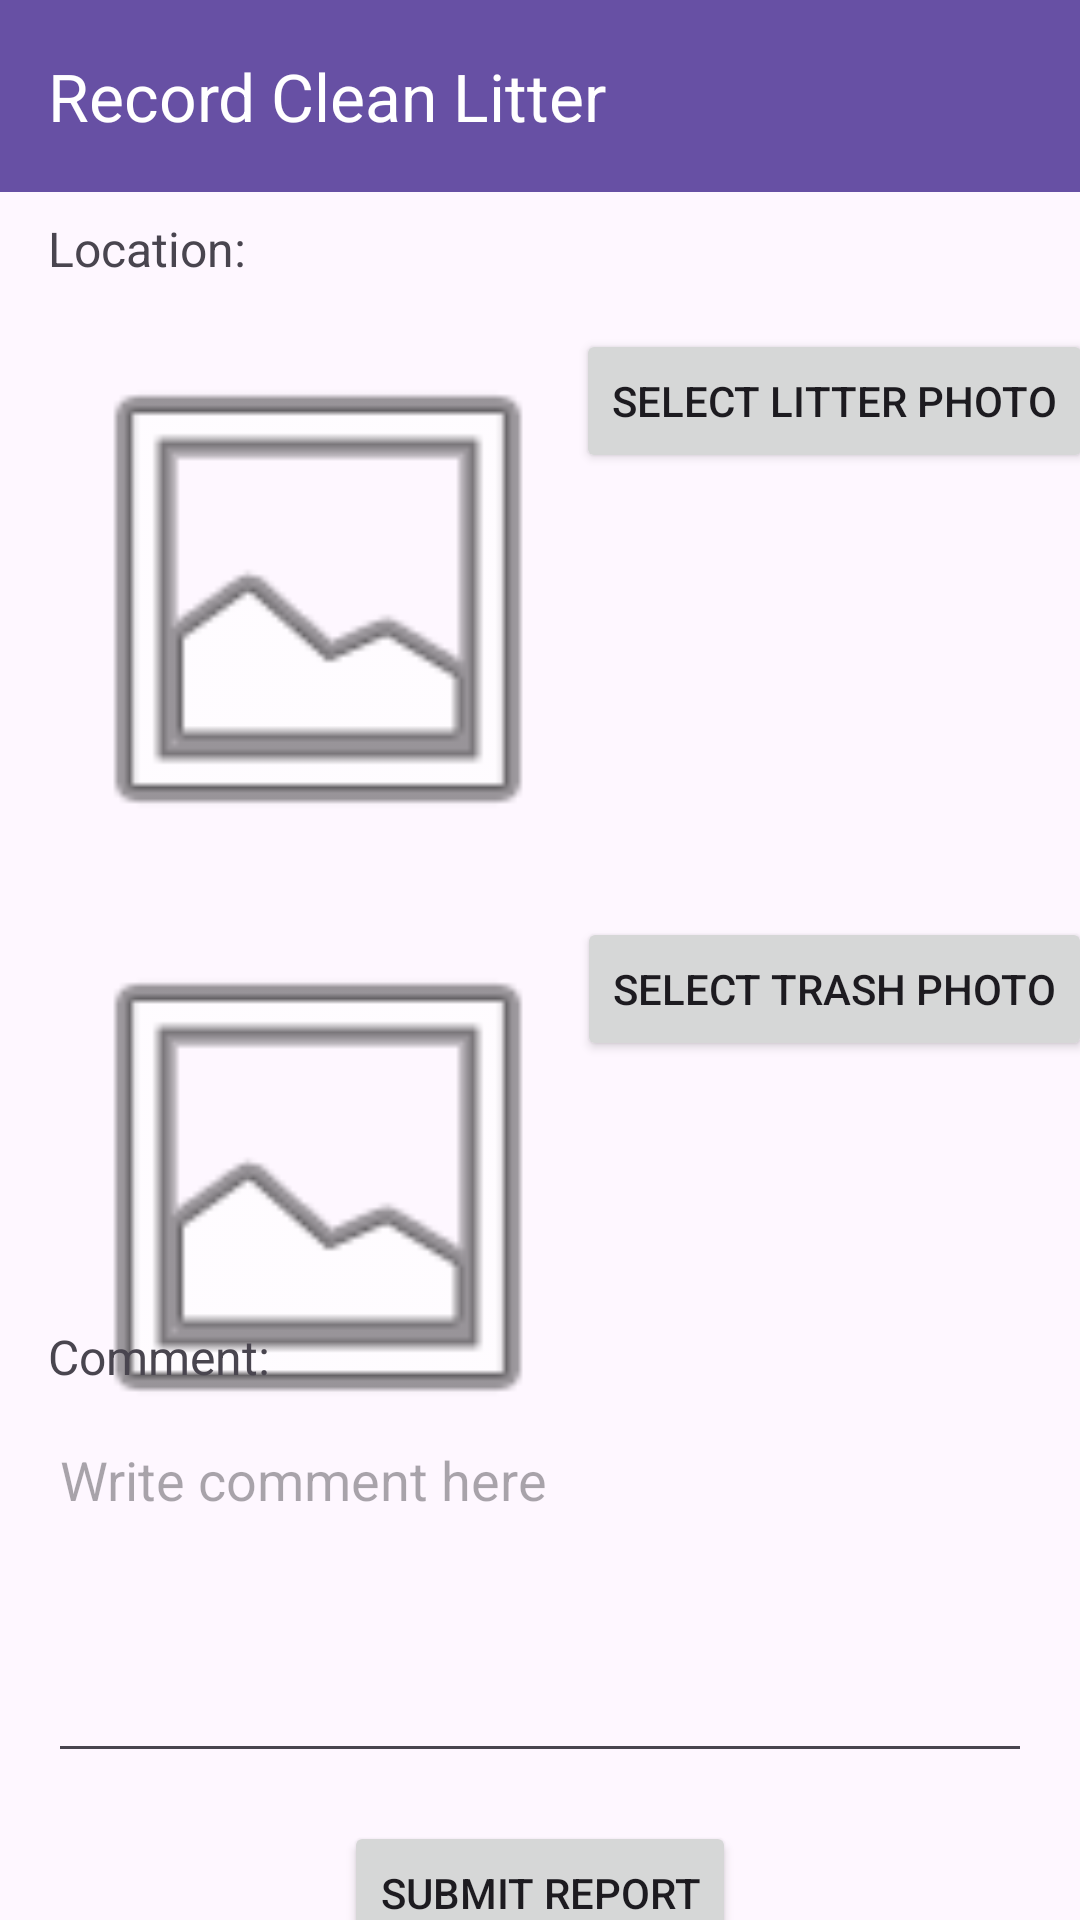

Produce the Android XML layout that renders to this screen, including the resource entries it uses.
<!-- AndroidManifest.xml: application theme Theme.CityClean -->
<!-- res/layout/activity_record_clean_litter.xml -->
<?xml version="1.0" encoding="utf-8"?>
<androidx.constraintlayout.widget.ConstraintLayout
    xmlns:android="http://schemas.android.com/apk/res/android"
    xmlns:app="http://schemas.android.com/apk/res-auto"
    xmlns:tools="http://schemas.android.com/tools"
    android:id="@+id/main"
    android:layout_width="match_parent"
    android:layout_height="match_parent"
    tools:context=".RecordCleanLitterActivity">

    <androidx.appcompat.widget.Toolbar
        android:id="@+id/my_toolbar"
        android:layout_width="match_parent"
        android:layout_height="?attr/actionBarSize"
        android:background="?attr/colorPrimary"
        android:elevation="4dp"
        android:theme="@style/ThemeOverlay.AppCompat.Dark.ActionBar"
        app:layout_constraintTop_toTopOf="parent"
        app:layout_constraintStart_toStartOf="parent"
        app:layout_constraintEnd_toEndOf="parent"
        app:popupTheme="@style/ThemeOverlay.AppCompat.Light"
        app:title="Record Clean Litter" />

    <TextView
        android:id="@+id/textViewLocation"
        android:layout_width="wrap_content"
        android:layout_height="wrap_content"
        android:layout_marginStart="16dp"
        android:layout_marginTop="8dp"
        android:text="Location: "
        android:textSize="16sp"
        app:layout_constraintStart_toStartOf="parent"
        app:layout_constraintTop_toBottomOf="@id/my_toolbar" />

    <ImageView
        android:id="@+id/imageViewBefore"
        android:layout_width="180dp"
        android:layout_height="180dp"
        android:layout_marginStart="16dp"
        android:layout_marginTop="16dp"
        android:src="@android:drawable/ic_menu_gallery"
        app:layout_constraintStart_toStartOf="parent"
        app:layout_constraintTop_toBottomOf="@id/textViewLocation" />

    <Button
        android:id="@+id/uploadPhotoBefore"
        android:layout_width="wrap_content"
        android:layout_height="wrap_content"
        android:layout_marginStart="16dp"
        android:layout_marginEnd="16dp"
        android:text="Select Litter Photo"
        app:layout_constraintStart_toEndOf="@id/imageViewBefore"
        app:layout_constraintTop_toTopOf="@id/imageViewBefore"
        app:layout_constraintEnd_toEndOf="parent" />

    <ImageView
        android:id="@+id/imageViewAfter"
        android:layout_width="180dp"
        android:layout_height="180dp"
        android:layout_marginStart="16dp"
        android:layout_marginTop="16dp"
        android:src="@android:drawable/ic_menu_gallery"
        app:layout_constraintStart_toStartOf="parent"
        app:layout_constraintTop_toBottomOf="@id/imageViewBefore" />

    <Button
        android:id="@+id/uploadPhotoAfter"
        android:layout_width="wrap_content"
        android:layout_height="wrap_content"
        android:layout_marginStart="16dp"
        android:layout_marginEnd="16dp"
        android:text="Select Trash Photo"
        app:layout_constraintStart_toEndOf="@id/imageViewAfter"
        app:layout_constraintTop_toTopOf="@id/imageViewAfter"
        app:layout_constraintEnd_toEndOf="parent" />

    <TextView
        android:id="@+id/textViewComment"
        android:layout_width="wrap_content"
        android:layout_height="wrap_content"
        android:layout_marginStart="16dp"
        android:layout_marginBottom="8dp"
        android:text="Comment:"
        android:textSize="16sp"
        app:layout_constraintStart_toStartOf="parent"
        app:layout_constraintBottom_toTopOf="@id/editTextTextMultiLine" />

    <EditText
        android:id="@+id/editTextTextMultiLine"
        android:layout_width="0dp"
        android:layout_height="120dp"
        android:layout_marginStart="16dp"
        android:layout_marginEnd="16dp"
        android:layout_marginBottom="16dp"
        android:gravity="top"
        android:hint="Write comment here"
        android:inputType="textMultiLine"
        app:layout_constraintStart_toStartOf="parent"
        app:layout_constraintEnd_toEndOf="parent"
        app:layout_constraintTop_toBottomOf="@id/imageViewAfter"
        app:layout_constraintBottom_toTopOf="@id/submitClean" />

    <Button
        android:id="@+id/submitClean"
        android:layout_width="wrap_content"
        android:layout_height="wrap_content"
        android:text="Submit Report"
        app:layout_constraintTop_toBottomOf="@id/editTextTextMultiLine"
        app:layout_constraintBottom_toBottomOf="parent"
        app:layout_constraintStart_toStartOf="parent"
        app:layout_constraintEnd_toEndOf="parent"
        app:layout_constraintHorizontal_bias="0.5" />

</androidx.constraintlayout.widget.ConstraintLayout>
<!-- resources referenced by this layout -->
<resources>
  <style name="Theme.CityClean" parent="Base.Theme.CityClean" />
  <style name="Base.Theme.CityClean" parent="Theme.Material3.DayNight.NoActionBar">
          
          
      </style>
</resources>
